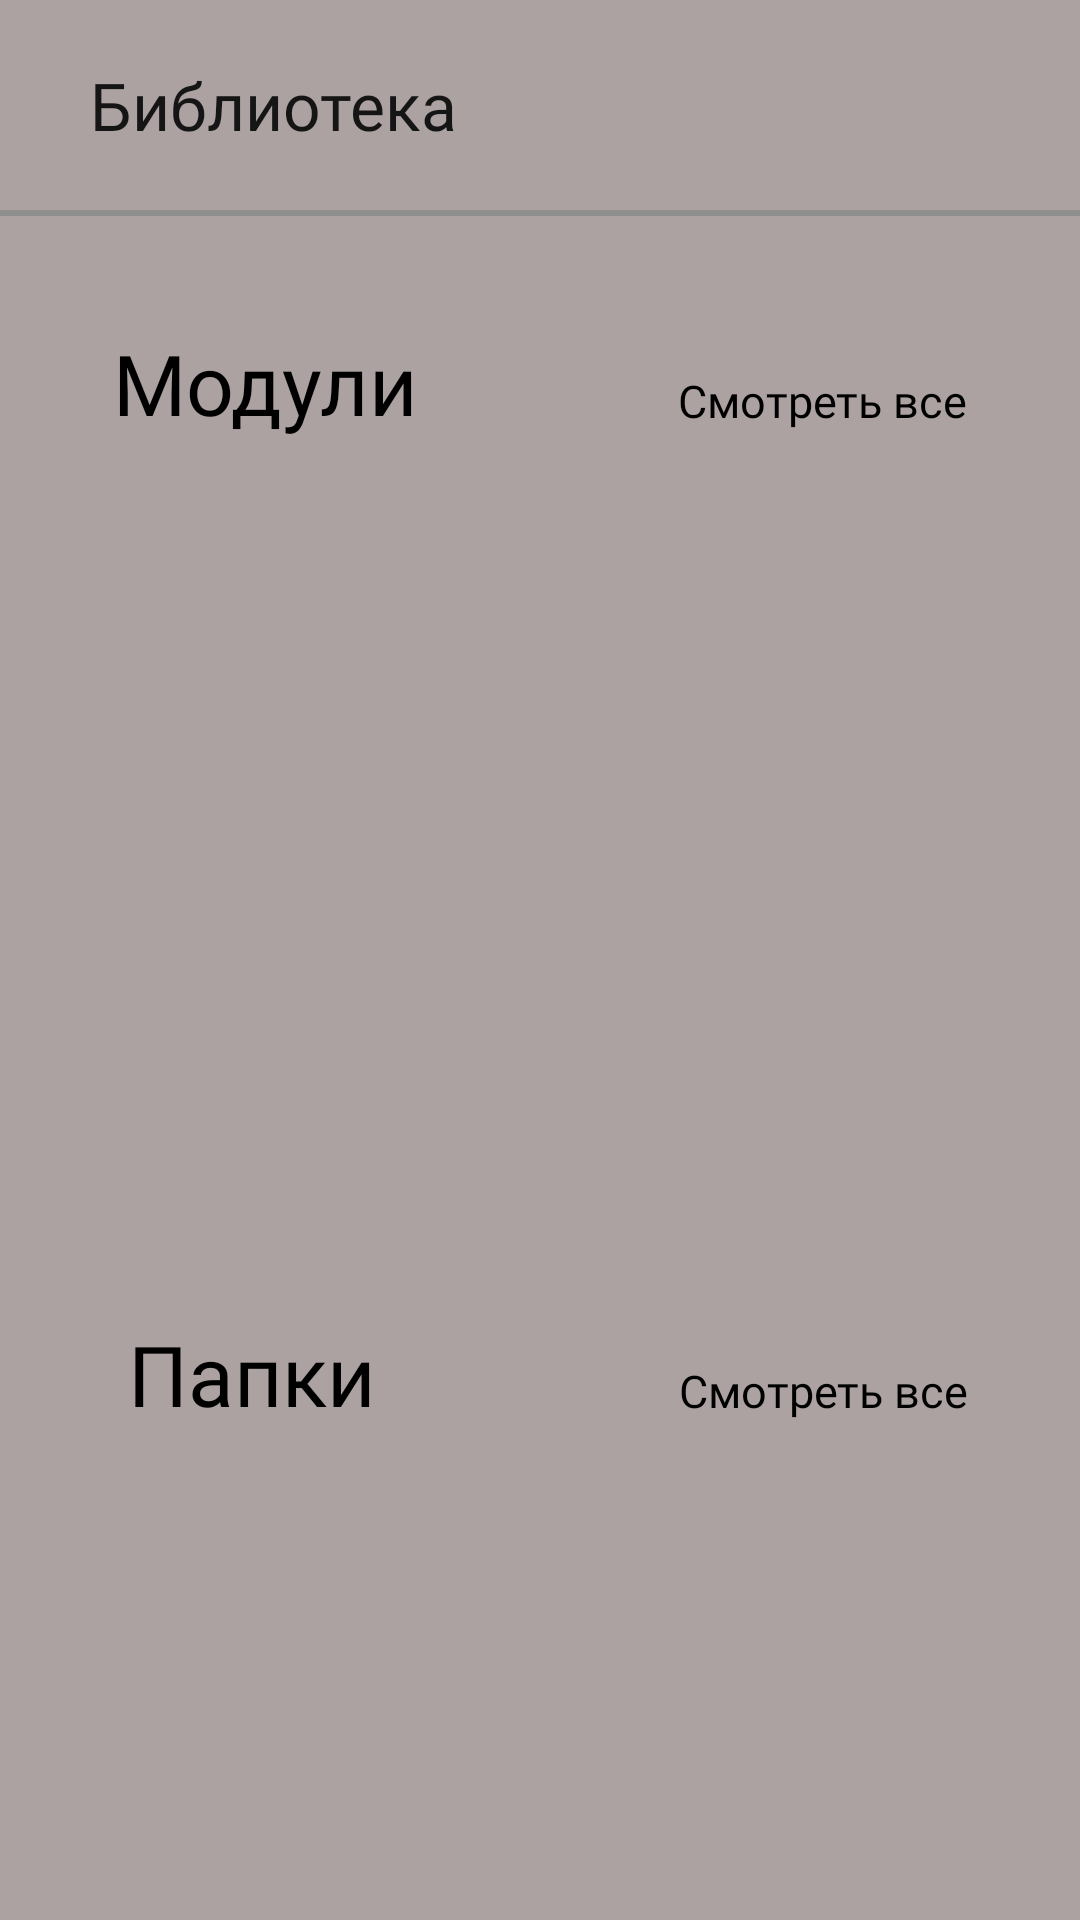

Write the Android layout XML for this screen, with the resource values it uses.
<!-- AndroidManifest.xml: application theme Theme.CardsApp -->
<!-- res/layout/fragment_home.xml -->
<?xml version="1.0" encoding="utf-8"?>
<androidx.constraintlayout.widget.ConstraintLayout xmlns:android="http://schemas.android.com/apk/res/android"
    xmlns:app="http://schemas.android.com/apk/res-auto"
    xmlns:tools="http://schemas.android.com/tools"
    android:layout_width="match_parent"
    android:layout_height="match_parent"
    android:background="@color/main_color"
    android:orientation="vertical"
    tools:context=".presentation.HomeFragment">


    <LinearLayout
        android:id="@+id/app_bar_layout"
        android:layout_width="match_parent"
        android:layout_height="wrap_content"
        android:elevation="0dp"
        app:layout_constraintEnd_toEndOf="parent"
        app:layout_constraintStart_toStartOf="parent"
        app:layout_constraintTop_toTopOf="parent"
        android:orientation="vertical">

        <androidx.appcompat.widget.Toolbar
            android:id="@+id/toolbar"
            android:layout_width="match_parent"
            android:layout_height="70dp"
            app:title="Библиотека"
            app:titleMarginStart="30dp"
            app:titleTextAppearance="@style/TitleTextStyle" />

        <FrameLayout
            android:layout_width="match_parent"
            android:layout_height="2dp"
            android:background="@color/line_color" />

    </LinearLayout>

    <TextView
        android:id="@+id/textView4"
        android:layout_width="wrap_content"
        android:layout_height="wrap_content"
        android:layout_marginStart="20dp"
        android:layout_marginTop="37dp"
        android:fontFamily="@font/pt_serif"
        android:text="@string/modules"
        android:textColor="@color/black"
        android:textSize="28sp"
        app:layout_constraintStart_toStartOf="@+id/frameLayout"
        app:layout_constraintTop_toBottomOf="@+id/app_bar_layout" />

    <TextView
        android:id="@+id/allModules"
        android:layout_width="wrap_content"
        android:layout_height="wrap_content"
        android:layout_marginEnd="20dp"
        android:layout_marginBottom="21.5dp"
        android:fontFamily="@font/pt_serif"
        android:text="@string/see_all"
        android:textColor="@color/black"
        android:textSize="15sp"
        app:layout_constraintBottom_toTopOf="@+id/frameLayout"
        app:layout_constraintEnd_toEndOf="@+id/frameLayout" />

    <FrameLayout
        android:id="@+id/frameLayout"
        android:layout_width="325dp"
        android:layout_height="230dp"
        android:layout_marginTop="19dp"
        app:layout_constraintEnd_toEndOf="parent"
        app:layout_constraintStart_toStartOf="parent"
        app:layout_constraintTop_toBottomOf="@+id/textView4">

        <TextView
            android:id="@+id/noModulesTextView"
            android:layout_width="290dp"
            android:layout_height="wrap_content"
            android:layout_gravity="center"
            android:text="@string/no_modules_press_to_add"
            android:textAlignment="center"
            android:visibility="gone" />

        <GridLayout
            android:id="@+id/modulesGridLayout"
            android:layout_width="match_parent"
            android:layout_height="match_parent"
            android:columnCount="2"
            android:rowCount="2"
            android:useDefaultMargins="true" />

    </FrameLayout>

    <TextView
        android:id="@+id/textView2"
        android:layout_width="wrap_content"
        android:layout_height="wrap_content"
        android:layout_gravity="bottom"
        android:layout_marginStart="25dp"
        android:layout_marginTop="44dp"
        android:fontFamily="@font/pt_serif"
        android:text="@string/folders"
        android:textColor="@color/black"
        android:textSize="28sp"
        app:layout_constraintStart_toStartOf="@+id/frameLayout"
        app:layout_constraintTop_toBottomOf="@+id/frameLayout" />

    <FrameLayout
        android:layout_width="match_parent"
        android:layout_height="@dimen/folder_home_card_height"
        android:layout_marginTop="12dp"
        android:paddingHorizontal="20dp"
        app:layout_constraintEnd_toEndOf="parent"
        app:layout_constraintStart_toStartOf="parent"
        app:layout_constraintTop_toBottomOf="@+id/textView2">

        <TextView
            android:id="@+id/noFoldersTextView"
            android:layout_width="290dp"
            android:layout_height="wrap_content"
            android:layout_gravity="center"
            android:text="@string/no_folders_press_to_add"
            android:textAlignment="center"
            android:textSize="15sp"
            android:visibility="gone" />

        <androidx.recyclerview.widget.RecyclerView
            android:id="@+id/recyclerView"
            android:layout_width="match_parent"
            android:layout_height="@dimen/folder_home_card_height"
            android:orientation="horizontal"
            tools:listitem="@layout/folder_home_card"
            app:layoutManager="androidx.recyclerview.widget.LinearLayoutManager" />

    </FrameLayout>

    <TextView
        android:id="@+id/allFolders"
        android:layout_width="wrap_content"
        android:layout_height="wrap_content"
        android:layout_gravity="end|bottom"
        android:layout_marginEnd="37dp"
        android:layout_marginBottom="3dp"
        android:fontFamily="@font/pt_serif"
        android:text="@string/see_all"
        android:textColor="@color/black"
        android:textSize="15sp"
        app:layout_constraintBottom_toBottomOf="@+id/textView2"
        app:layout_constraintEnd_toEndOf="parent" />

</androidx.constraintlayout.widget.ConstraintLayout>
<!-- res/layout/folder_home_card.xml (included above) -->
<?xml version="1.0" encoding="utf-8"?>
<androidx.cardview.widget.CardView
    xmlns:android="http://schemas.android.com/apk/res/android"
    xmlns:app="http://schemas.android.com/apk/res-auto"
    android:layout_width="230dp"
    android:layout_height="@dimen/folder_home_card_height"
    app:cardCornerRadius="15dp"
    app:cardBackgroundColor="@color/card_color">

    <androidx.constraintlayout.widget.ConstraintLayout
        android:layout_width="match_parent"
        android:layout_height="match_parent">

        <TextView
            android:id="@+id/sizeTextView"
            android:layout_width="wrap_content"
            android:layout_height="wrap_content"
            android:fontFamily="@font/pt_sans"
            android:text="TextView"
            android:textColor="@color/black"
            android:textSize="15sp"
            android:layout_marginTop="11dp"
            app:layout_constraintStart_toStartOf="@+id/nameTextView"
            app:layout_constraintTop_toBottomOf="@+id/nameTextView" />

        <TextView
            android:id="@+id/nameTextView"
            android:layout_width="wrap_content"
            android:maxWidth="150dp"
            android:layout_height="25dp"
            android:layout_marginStart="25dp"
            android:layout_marginTop="22dp"
            android:text="Breaking Bad"
            android:textColor="@color/black"
            android:fontFamily="@font/pt_sans"
            android:textSize="20sp"
            app:layout_constraintStart_toStartOf="parent"
            app:layout_constraintTop_toTopOf="parent" />

        <ImageView
            android:id="@+id/imageView"
            android:layout_width="wrap_content"
            android:layout_height="wrap_content"
            android:layout_marginStart="10dp"
            android:layout_marginTop="6dp"
            app:layout_constraintBottom_toBottomOf="@+id/nameTextView"
            app:layout_constraintStart_toEndOf="@+id/nameTextView"
            app:layout_constraintTop_toTopOf="@+id/nameTextView"
            app:srcCompat="@drawable/little_folder_icon" />
    </androidx.constraintlayout.widget.ConstraintLayout>

</androidx.cardview.widget.CardView>
<!-- resources referenced by this layout -->
<resources>
  <color name="black">#FF000000</color>
  <color name="card_color">#D9D9D9</color>
  <color name="line_color">#8E8E8E</color>
  <color name="main_color">#ACA2A2</color>
  <dimen name="folder_home_card_height">100dp</dimen>
  <!-- drawable little_folder_icon (drawable) -->
  <?xml version="1.0" encoding="utf-8"?>
  <vector xmlns:android="http://schemas.android.com/apk/res/android"
      android:width="23dp"
      android:height="13dp"
      android:viewportWidth="23"
      android:viewportHeight="13">
      <path
          android:fillColor="#FF000000"
          android:pathData="M22.46 4.66h-3.08v-1.8c0-0.24-0.24-0.43-0.54-0.43h-7.36l-1.3-2.18C10.1 0.1 9.9 0 9.7 0H0.54C0.24 0 0 0.2 0 0.43v12.14C0 12.81 0.24 13 0.54 13h18.3c0.22 0 0.43-0.11 0.5-0.28l3.62-7.48c0.14-0.28-0.12-0.58-0.5-0.58ZM1.09 0.86h8.26l1.3 2.18c0.09 0.15 0.28 0.25 0.49 0.25h7.16v1.37H4.16c-0.22 0-0.43 0.1-0.5 0.28l-2.57 5.3V0.87Zm17.37 11.28H1.33l3.2-6.62h17.14l-3.2 6.62Z"/>
  </vector>
  <string name="folders">Папки</string>
  <string name="modules">Модули</string>
  <string name="no_folders_press_to_add">Здесь пока ничего нет. Нажмите чтобы добавить папку</string>
  <string name="no_modules_press_to_add">Здесь пока ничего нет. Нажмите чтобы добавить модуль</string>
  <string name="see_all">Смотреть все</string>
  <style name="TitleTextStyle" parent="PrimaryTextStyle">
          <item name="android:textSize">22sp</item>
      </style>
  <style name="Theme.CardsApp" parent="Theme.MaterialComponents.DayNight.NoActionBar">
          
          <item name="colorPrimary">@color/main_color</item>
          <item name="colorPrimaryVariant">@color/black</item>
          <item name="colorOnPrimary">@color/white</item>
          
          <item name="colorSecondary">@color/teal_200</item>
          <item name="colorSecondaryVariant">@color/teal_700</item>
          <item name="colorOnSecondary">@color/black</item>
          
          <item name="android:statusBarColor" tools:targetApi="l">?attr/colorPrimaryVariant</item>
          
          <item name="android:windowFullscreen">true</item>
      </style>
  <style name="PrimaryTextStyle">
          <item name="android:textColor">@color/black</item>
          <item name="fontFamily">@font/pt_serif</item>
      </style>
  <color name="white">#FFFFFFFF</color>
  <color name="teal_200">#FF03DAC5</color>
  <color name="teal_700">#FF018786</color>
</resources>
